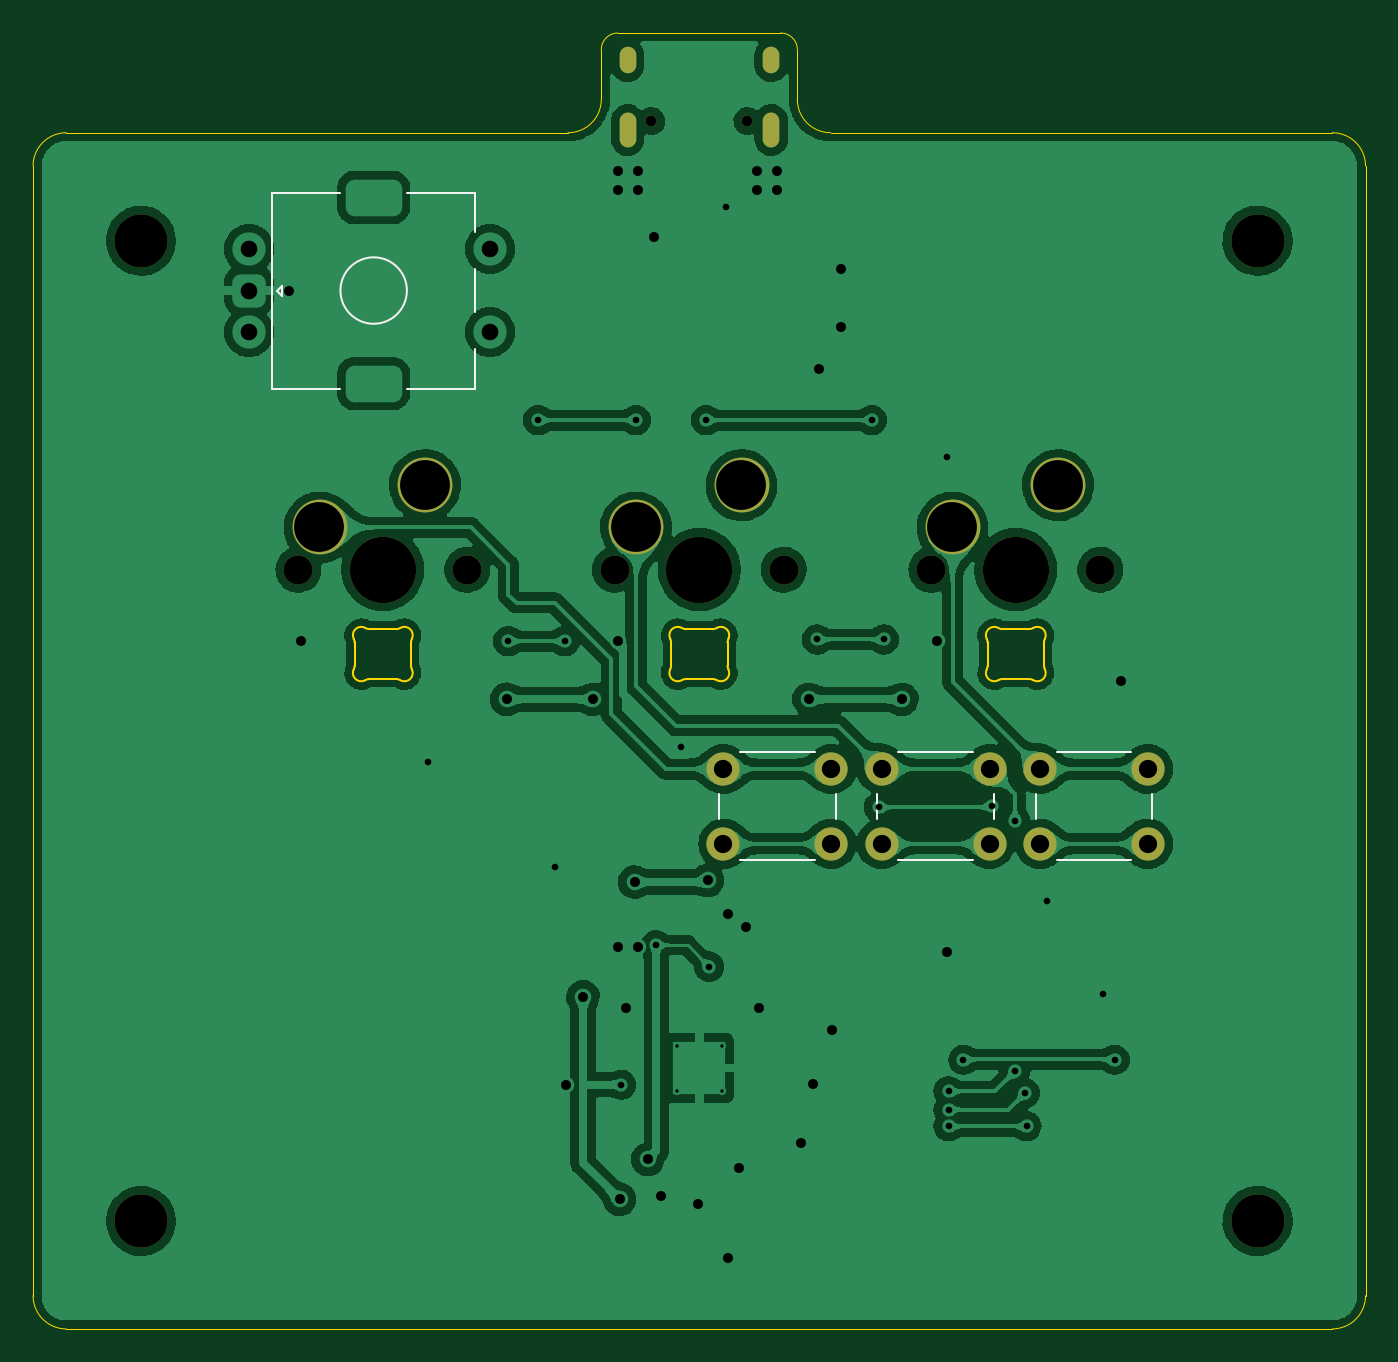
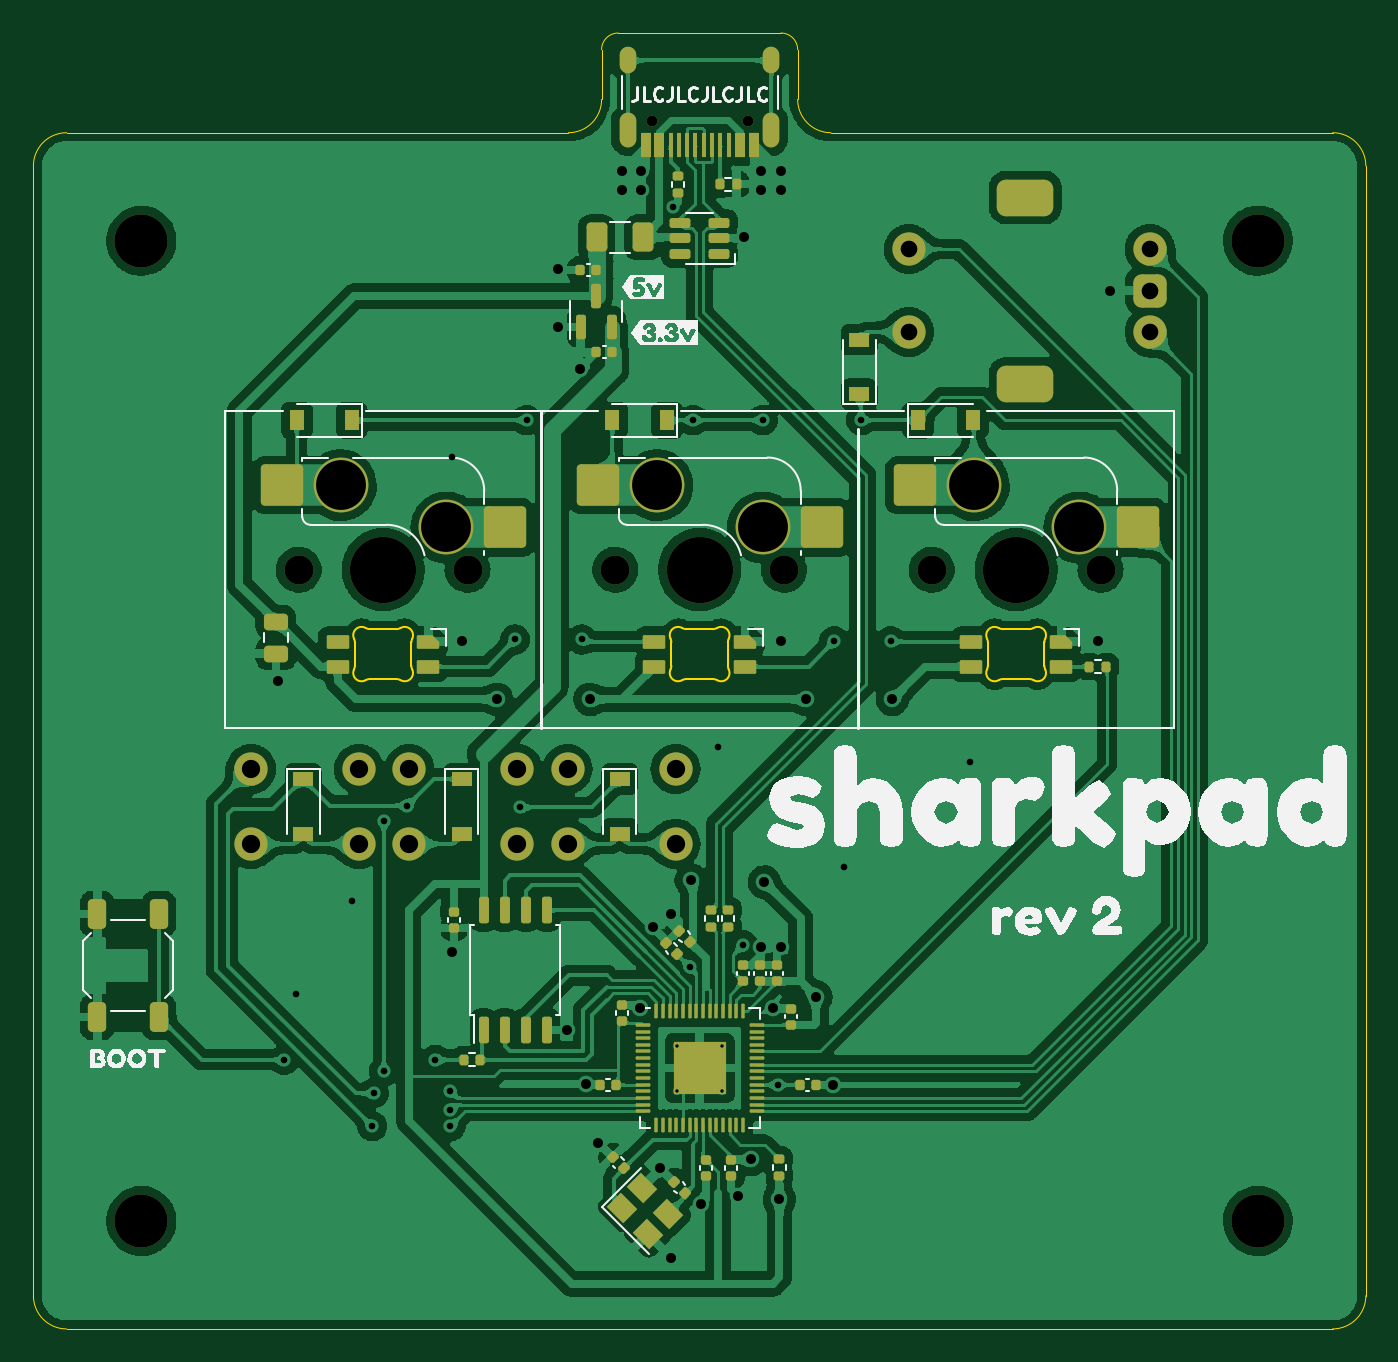
Circuit board: 11 layer files. Board 80.2 x 78.0 mm.
- bottom_copper: sharkpad rev2-CuBottom.gbr (553840 bytes)
- top_copper: sharkpad rev2-CuTop.gbr (310721 bytes)
- outline: sharkpad rev2-EdgeCuts.gbr (5043 bytes)
- bottom_mask: sharkpad rev2-MaskBottom.gbr (11384 bytes)
- top_mask: sharkpad rev2-MaskTop.gbr (1903 bytes)
- drill: sharkpad rev2-NPTH.drl (770 bytes)
- drill: sharkpad rev2-PTH.drl (2573 bytes)
- paste: sharkpad rev2-PasteBottom.gbr (13811 bytes)
- paste: sharkpad rev2-PasteTop.gbr (460 bytes)
- bottom_silk: sharkpad rev2-SilkBottom.gbr (46620 bytes)
- top_silk: sharkpad rev2-SilkTop.gbr (3212 bytes)

=== bottom_copper: sharkpad rev2-CuBottom.gbr (553840 bytes, source omitted) ===
=== top_copper: sharkpad rev2-CuTop.gbr (310721 bytes, source omitted) ===
=== outline: sharkpad rev2-EdgeCuts.gbr ===
%TF.GenerationSoftware,KiCad,Pcbnew,(6.0.9)*%
%TF.CreationDate,2022-12-06T02:01:01+08:00*%
%TF.ProjectId,sharkpad rev2,73686172-6b70-4616-9420-726576322e6b,rev?*%
%TF.SameCoordinates,Original*%
%TF.FileFunction,Profile,NP*%
%FSLAX46Y46*%
G04 Gerber Fmt 4.6, Leading zero omitted, Abs format (unit mm)*
G04 Created by KiCad (PCBNEW (6.0.9)) date 2022-12-06 02:01:01*
%MOMM*%
%LPD*%
G01*
G04 APERTURE LIST*
%TA.AperFunction,Profile*%
%ADD10C,0.038100*%
%TD*%
%TA.AperFunction,Profile*%
%ADD11C,0.100000*%
%TD*%
G04 APERTURE END LIST*
D10*
X76000000Y-61900000D02*
X106200000Y-61900000D01*
X120000000Y-59900000D02*
X120000000Y-56900000D01*
X76000000Y-61900000D02*
G75*
G03*
X74000000Y-63900000I0J-2000000D01*
G01*
X111860000Y-55900000D02*
X109200000Y-55900000D01*
X106200000Y-61900000D02*
G75*
G03*
X108200000Y-59900000I0J2000000D01*
G01*
X120000000Y-59900000D02*
G75*
G03*
X122000000Y-61900000I2000000J0D01*
G01*
X76000000Y-133900000D02*
X152200000Y-133900000D01*
X120000000Y-56900000D02*
G75*
G03*
X119000000Y-55900000I-1000000J0D01*
G01*
X154200000Y-131900000D02*
X154200000Y-63900000D01*
X152200000Y-133900000D02*
G75*
G03*
X154200000Y-131900000I0J2000000D01*
G01*
X108200000Y-59900000D02*
X108200000Y-56900000D01*
X109200000Y-55900000D02*
G75*
G03*
X108200000Y-56900000I0J-1000000D01*
G01*
X74000000Y-63900000D02*
X74000000Y-131900000D01*
X152200000Y-61900000D02*
X122000000Y-61900000D01*
X154200000Y-63900000D02*
G75*
G03*
X152200000Y-61900000I-2000000J0D01*
G01*
X111860000Y-55900000D02*
X119000000Y-55900000D01*
X74000000Y-131900000D02*
G75*
G03*
X76000000Y-133900000I2000000J0D01*
G01*
D11*
%TO.C,LED2*%
X115799999Y-92577159D02*
X115799999Y-93982843D01*
X114894452Y-94780000D02*
X113305547Y-94780000D01*
X113305548Y-91780001D02*
X114894452Y-91780001D01*
X112400001Y-93982843D02*
X112400001Y-92577159D01*
X113053289Y-91711702D02*
G75*
G03*
X113305548Y-91780001I252261J431712D01*
G01*
X115799999Y-93982843D02*
G75*
G03*
X115849484Y-94199721I499990J-2D01*
G01*
X114894452Y-91780001D02*
G75*
G03*
X115146710Y-91711702I-3J500009D01*
G01*
X112350517Y-94199722D02*
G75*
G03*
X112400001Y-93982844I-450937J216972D01*
G01*
X115849484Y-92360281D02*
G75*
G03*
X115799999Y-92577158I450505J-216876D01*
G01*
X113053291Y-91711699D02*
G75*
G03*
X112350516Y-92360282I-252261J-431701D01*
G01*
X112400012Y-92577159D02*
G75*
G03*
X112350516Y-92360281I-500512J-141D01*
G01*
X115146711Y-94848300D02*
G75*
G03*
X114894453Y-94780001I-252261J-431710D01*
G01*
X112350516Y-94199721D02*
G75*
G03*
X113053289Y-94848299I450514J-216879D01*
G01*
X113305547Y-94780000D02*
G75*
G03*
X113053289Y-94848299I3J-500010D01*
G01*
X115146711Y-94848300D02*
G75*
G03*
X115849484Y-94199721I252258J431701D01*
G01*
X115849484Y-92360281D02*
G75*
G03*
X115146711Y-91711704I-450515J216877D01*
G01*
%TO.C,LED1*%
X134849999Y-92577159D02*
X134849999Y-93982843D01*
X133944452Y-94780000D02*
X132355547Y-94780000D01*
X132355548Y-91780001D02*
X133944452Y-91780001D01*
X131450001Y-93982843D02*
X131450001Y-92577159D01*
X132103291Y-91711699D02*
G75*
G03*
X131400516Y-92360282I-252261J-431701D01*
G01*
X131400517Y-94199722D02*
G75*
G03*
X131450001Y-93982844I-450937J216972D01*
G01*
X131450012Y-92577159D02*
G75*
G03*
X131400516Y-92360281I-500512J-141D01*
G01*
X134196711Y-94848300D02*
G75*
G03*
X133944453Y-94780001I-252261J-431710D01*
G01*
X133944452Y-91780001D02*
G75*
G03*
X134196710Y-91711702I-3J500009D01*
G01*
X134196711Y-94848300D02*
G75*
G03*
X134899484Y-94199721I252258J431701D01*
G01*
X134899484Y-92360281D02*
G75*
G03*
X134849999Y-92577158I450505J-216876D01*
G01*
X134849999Y-93982843D02*
G75*
G03*
X134899484Y-94199721I499990J-2D01*
G01*
X132103289Y-91711702D02*
G75*
G03*
X132355548Y-91780001I252261J431712D01*
G01*
X131400516Y-94199721D02*
G75*
G03*
X132103289Y-94848299I450514J-216879D01*
G01*
X134899484Y-92360281D02*
G75*
G03*
X134196711Y-91711704I-450515J216877D01*
G01*
X132355547Y-94780000D02*
G75*
G03*
X132103289Y-94848299I3J-500010D01*
G01*
%TO.C,LED3*%
X93350001Y-93982843D02*
X93350001Y-92577159D01*
X94255548Y-91780001D02*
X95844452Y-91780001D01*
X95844452Y-94780000D02*
X94255547Y-94780000D01*
X96749999Y-92577159D02*
X96749999Y-93982843D01*
X96096711Y-94848300D02*
G75*
G03*
X96799484Y-94199721I252258J431701D01*
G01*
X93300516Y-94199721D02*
G75*
G03*
X94003289Y-94848299I450514J-216879D01*
G01*
X94255547Y-94780000D02*
G75*
G03*
X94003289Y-94848299I3J-500010D01*
G01*
X96799484Y-92360281D02*
G75*
G03*
X96096711Y-91711704I-450515J216877D01*
G01*
X95844452Y-91780001D02*
G75*
G03*
X96096710Y-91711702I-3J500009D01*
G01*
X93350012Y-92577159D02*
G75*
G03*
X93300516Y-92360281I-500512J-141D01*
G01*
X96749999Y-93982843D02*
G75*
G03*
X96799484Y-94199721I499990J-2D01*
G01*
X94003291Y-91711699D02*
G75*
G03*
X93300516Y-92360282I-252261J-431701D01*
G01*
X94003289Y-91711702D02*
G75*
G03*
X94255548Y-91780001I252261J431712D01*
G01*
X96096711Y-94848300D02*
G75*
G03*
X95844453Y-94780001I-252261J-431710D01*
G01*
X93300517Y-94199722D02*
G75*
G03*
X93350001Y-93982844I-450937J216972D01*
G01*
X96799484Y-92360281D02*
G75*
G03*
X96749999Y-92577158I450505J-216876D01*
G01*
%TD*%
M02*

=== bottom_mask: sharkpad rev2-MaskBottom.gbr (11384 bytes, source omitted) ===
=== top_mask: sharkpad rev2-MaskTop.gbr ===
%TF.GenerationSoftware,KiCad,Pcbnew,(6.0.9)*%
%TF.CreationDate,2022-12-06T02:01:01+08:00*%
%TF.ProjectId,sharkpad rev2,73686172-6b70-4616-9420-726576322e6b,rev?*%
%TF.SameCoordinates,Original*%
%TF.FileFunction,Soldermask,Top*%
%TF.FilePolarity,Negative*%
%FSLAX46Y46*%
G04 Gerber Fmt 4.6, Leading zero omitted, Abs format (unit mm)*
G04 Created by KiCad (PCBNEW (6.0.9)) date 2022-12-06 02:01:01*
%MOMM*%
%LPD*%
G01*
G04 APERTURE LIST*
%ADD10C,3.200000*%
%ADD11C,2.000000*%
%ADD12C,0.650000*%
%ADD13O,1.000000X1.600000*%
%ADD14O,1.000000X2.100000*%
%ADD15C,3.987800*%
%ADD16C,1.750000*%
%ADD17C,3.300000*%
G04 APERTURE END LIST*
D10*
%TO.C,REF\u002A\u002A*%
X80500000Y-68400000D03*
%TD*%
D11*
%TO.C,SW2*%
X141100000Y-100200000D03*
X134600000Y-100200000D03*
X134600000Y-104700000D03*
X141100000Y-104700000D03*
%TD*%
D10*
%TO.C,REF\u002A\u002A*%
X147700000Y-68400000D03*
%TD*%
%TO.C,REF\u002A\u002A*%
X80500000Y-127400000D03*
%TD*%
%TO.C,REF\u002A\u002A*%
X147700000Y-127400000D03*
%TD*%
D11*
%TO.C,SW4*%
X115550000Y-100200000D03*
X122050000Y-100200000D03*
X115550000Y-104700000D03*
X122050000Y-104700000D03*
%TD*%
%TO.C,SW3*%
X125075000Y-100200000D03*
X131575000Y-100200000D03*
X131575000Y-104700000D03*
X125075000Y-104700000D03*
%TD*%
D12*
%TO.C,J1*%
X116990000Y-61200000D03*
X111210000Y-61200000D03*
D13*
X109780000Y-57550000D03*
D14*
X118420000Y-61730000D03*
X109780000Y-61730000D03*
D13*
X118420000Y-57550000D03*
%TD*%
D15*
%TO.C,SW6*%
X114100000Y-88200000D03*
D16*
X119180000Y-88200000D03*
X109020000Y-88200000D03*
D17*
X110290000Y-85660000D03*
X116640000Y-83120000D03*
%TD*%
D15*
%TO.C,SW7*%
X95050000Y-88200000D03*
D16*
X100130000Y-88200000D03*
X89970000Y-88200000D03*
D17*
X91240000Y-85660000D03*
X97590000Y-83120000D03*
%TD*%
D16*
%TO.C,SW5*%
X128070000Y-88200000D03*
D15*
X133150000Y-88200000D03*
D16*
X138230000Y-88200000D03*
D17*
X129340000Y-85660000D03*
X135690000Y-83120000D03*
%TD*%
M02*

=== drill: sharkpad rev2-NPTH.drl ===
M48
; DRILL file {KiCad (6.0.9)} date Tue Dec  6 02:01:01 2022
; FORMAT={-:-/ absolute / inch / decimal}
; #@! TF.CreationDate,2022-12-06T02:01:01+08:00
; #@! TF.GenerationSoftware,Kicad,Pcbnew,(6.0.9)
; #@! TF.FileFunction,NonPlated,1,2,NPTH
FMAT,2
INCH
; #@! TA.AperFunction,NonPlated,NPTH,ComponentDrill
T1C0.0256
; #@! TA.AperFunction,NonPlated,NPTH,ComponentDrill
T2C0.0689
; #@! TA.AperFunction,NonPlated,NPTH,ComponentDrill
T3C0.1260
; #@! TA.AperFunction,NonPlated,NPTH,ComponentDrill
T4C0.1570
%
G90
G05
T1
X4.3783Y-2.4094
X4.6059Y-2.4094
T2
X3.5421Y-3.4724
X3.9421Y-3.4724
X4.2921Y-3.4724
X4.6921Y-3.4724
X5.0421Y-3.4724
X5.4421Y-3.4724
T3
X3.1693Y-2.6929
X3.1693Y-5.0157
X5.815Y-2.6929
X5.815Y-5.0157
T4
X3.7421Y-3.4724
X4.4921Y-3.4724
X5.2421Y-3.4724
T0
M30

=== drill: sharkpad rev2-PTH.drl ===
M48
; DRILL file {KiCad (6.0.9)} date Tue Dec  6 02:01:01 2022
; FORMAT={-:-/ absolute / inch / decimal}
; #@! TF.CreationDate,2022-12-06T02:01:01+08:00
; #@! TF.GenerationSoftware,Kicad,Pcbnew,(6.0.9)
; #@! TF.FileFunction,Plated,1,2,PTH
FMAT,2
INCH
; #@! TA.AperFunction,Plated,PTH,ComponentDrill
T1C0.0079
; #@! TA.AperFunction,Plated,PTH,ViaDrill
T2C0.0157
; #@! TA.AperFunction,Plated,PTH,ViaDrill
T3C0.0236
; #@! TA.AperFunction,Plated,PTH,ComponentDrill
T4C0.0236
; #@! TA.AperFunction,Plated,PTH,ComponentDrill
T5C0.0394
; #@! TA.AperFunction,Plated,PTH,ComponentDrill
T6C0.0433
; #@! TA.AperFunction,Plated,PTH,ComponentDrill
T7C0.0591
; #@! TA.AperFunction,Plated,PTH,ComponentDrill
T8C0.1181
%
G90
G05
T1
X4.439Y-4.6004
X4.439Y-4.7067
X4.5453Y-4.6004
X4.5453Y-4.7067
T2
X3.8504Y-3.9291
X4.0394Y-3.6417
X4.1102Y-3.1181
X4.1496Y-4.1772
X4.1732Y-3.6417
X4.3071Y-4.6929
X4.3425Y-3.1181
X4.3898Y-4.3622
X4.4488Y-3.8937
X4.5079Y-3.1181
X4.5157Y-4.4134
X4.5551Y-2.6142
X4.7717Y-3.6378
X4.9016Y-3.1181
X4.9173Y-4.0354
X4.9291Y-3.6378
X5.0787Y-3.2047
X5.0827Y-4.7087
X5.0827Y-4.752
X5.0827Y-4.7913
X5.1181Y-4.6339
X5.185Y-4.0315
X5.2402Y-4.0669
X5.2402Y-4.6614
X5.2638Y-4.7126
X5.2677Y-4.7913
X5.315Y-4.2569
X5.4488Y-4.4774
X5.4764Y-4.6339
T3
X3.5197Y-2.811
X3.5472Y-3.6417
X4.0354Y-3.7795
X4.1772Y-4.6929
X4.2165Y-4.4843
X4.2402Y-3.7795
X4.2992Y-2.5285
X4.2992Y-2.5728
X4.2992Y-3.6417
X4.2992Y-4.3661
X4.3031Y-4.9646
X4.3189Y-4.5118
X4.3386Y-4.2126
X4.3465Y-2.5276
X4.3465Y-2.5719
X4.3465Y-4.3661
X4.3701Y-4.8701
X4.3858Y-2.685
X4.4016Y-4.9567
X4.4882Y-4.9764
X4.5118Y-4.2087
X4.5591Y-4.2874
X4.5591Y-5.1024
X4.5866Y-4.8898
X4.6024Y-4.3189
X4.6299Y-2.5285
X4.6299Y-2.5728
X4.6339Y-4.5118
X4.6772Y-2.5276
X4.6772Y-2.5719
X4.7323Y-4.8307
X4.752Y-3.7795
X4.7612Y-4.6903
X4.7756Y-2.9961
X4.8071Y-4.563
X4.8268Y-2.7598
X4.8268Y-2.8976
X4.9724Y-3.7795
X5.0551Y-3.6417
X5.0787Y-4.378
X5.4921Y-3.7362
T5
X3.4252Y-2.7126
X3.4252Y-2.811
X3.4252Y-2.9094
X3.9961Y-2.7126
X3.9961Y-2.9094
T6
X4.5492Y-3.9449
X4.5492Y-4.122
X4.8051Y-3.9449
X4.8051Y-4.122
X4.9242Y-3.9449
X4.9242Y-4.122
X5.1801Y-3.9449
X5.1801Y-4.122
X5.2992Y-3.9449
X5.2992Y-4.122
X5.5551Y-3.9449
X5.5551Y-4.122
T8
X3.5921Y-3.3724
X3.8421Y-3.2724
X4.3421Y-3.3724
X4.5921Y-3.2724
X5.0921Y-3.3724
X5.3421Y-3.2724
T4
G00X4.322Y-2.2539
M15
G01X4.322Y-2.2776
M16
G05
G00X4.322Y-2.4087
M15
G01X4.322Y-2.452
M16
G05
G00X4.6622Y-2.2539
M15
G01X4.6622Y-2.2776
M16
G05
G00X4.6622Y-2.4087
M15
G01X4.6622Y-2.452
M16
G05
T7
G00X3.6949Y-2.5906
M15
G01X3.7461Y-2.5906
M16
G05
G00X3.6949Y-3.0315
M15
G01X3.7461Y-3.0315
M16
G05
T0
M30

=== paste: sharkpad rev2-PasteBottom.gbr (13811 bytes, source omitted) ===
=== paste: sharkpad rev2-PasteTop.gbr ===
%TF.GenerationSoftware,KiCad,Pcbnew,(6.0.9)*%
%TF.CreationDate,2022-12-06T02:01:01+08:00*%
%TF.ProjectId,sharkpad rev2,73686172-6b70-4616-9420-726576322e6b,rev?*%
%TF.SameCoordinates,Original*%
%TF.FileFunction,Paste,Top*%
%TF.FilePolarity,Positive*%
%FSLAX46Y46*%
G04 Gerber Fmt 4.6, Leading zero omitted, Abs format (unit mm)*
G04 Created by KiCad (PCBNEW (6.0.9)) date 2022-12-06 02:01:01*
%MOMM*%
%LPD*%
G01*
G04 APERTURE LIST*
G04 APERTURE END LIST*
M02*

=== bottom_silk: sharkpad rev2-SilkBottom.gbr (46620 bytes, source omitted) ===
=== top_silk: sharkpad rev2-SilkTop.gbr ===
%TF.GenerationSoftware,KiCad,Pcbnew,(6.0.9)*%
%TF.CreationDate,2022-12-06T02:01:01+08:00*%
%TF.ProjectId,sharkpad rev2,73686172-6b70-4616-9420-726576322e6b,rev?*%
%TF.SameCoordinates,Original*%
%TF.FileFunction,Legend,Top*%
%TF.FilePolarity,Positive*%
%FSLAX46Y46*%
G04 Gerber Fmt 4.6, Leading zero omitted, Abs format (unit mm)*
G04 Created by KiCad (PCBNEW (6.0.9)) date 2022-12-06 02:01:01*
%MOMM*%
%LPD*%
G01*
G04 APERTURE LIST*
%ADD10C,0.120000*%
%ADD11C,3.200000*%
%ADD12C,2.000000*%
%ADD13C,0.650000*%
%ADD14O,1.000000X1.600000*%
%ADD15O,1.000000X2.100000*%
%ADD16C,3.987800*%
%ADD17C,1.750000*%
%ADD18C,3.300000*%
G04 APERTURE END LIST*
D10*
%TO.C,SW1*%
X100600000Y-70100000D02*
X100600000Y-72700000D01*
X88400000Y-65500000D02*
X88400000Y-77300000D01*
X100600000Y-77300000D02*
X96500000Y-77300000D01*
X89000000Y-71700000D02*
X88700000Y-71400000D01*
X96500000Y-65500000D02*
X100600000Y-65500000D01*
X89000000Y-71100000D02*
X89000000Y-71700000D01*
X88700000Y-71400000D02*
X89000000Y-71100000D01*
X92500000Y-65500000D02*
X88400000Y-65500000D01*
X100600000Y-74900000D02*
X100600000Y-77300000D01*
X100600000Y-65500000D02*
X100600000Y-67900000D01*
X92500000Y-77300000D02*
X88400000Y-77300000D01*
X96500000Y-71400000D02*
G75*
G03*
X96500000Y-71400000I-2000000J0D01*
G01*
%TO.C,SW2*%
X141350000Y-103200000D02*
X141350000Y-101700000D01*
X135600000Y-105700000D02*
X140100000Y-105700000D01*
X140100000Y-99200000D02*
X135600000Y-99200000D01*
X134350000Y-101700000D02*
X134350000Y-103200000D01*
%TO.C,SW4*%
X116550000Y-105700000D02*
X121050000Y-105700000D01*
X122300000Y-103200000D02*
X122300000Y-101700000D01*
X115300000Y-101700000D02*
X115300000Y-103200000D01*
X121050000Y-99200000D02*
X116550000Y-99200000D01*
%TO.C,SW3*%
X130575000Y-99200000D02*
X126075000Y-99200000D01*
X124825000Y-101700000D02*
X124825000Y-103200000D01*
X126075000Y-105700000D02*
X130575000Y-105700000D01*
X131825000Y-103200000D02*
X131825000Y-101700000D01*
%TD*%
%LPC*%
D11*
%TO.C,REF\u002A\u002A*%
X80500000Y-68400000D03*
%TD*%
D12*
%TO.C,SW2*%
X141100000Y-100200000D03*
X134600000Y-100200000D03*
X134600000Y-104700000D03*
X141100000Y-104700000D03*
%TD*%
D11*
%TO.C,REF\u002A\u002A*%
X147700000Y-68400000D03*
%TD*%
%TO.C,REF\u002A\u002A*%
X80500000Y-127400000D03*
%TD*%
%TO.C,REF\u002A\u002A*%
X147700000Y-127400000D03*
%TD*%
D12*
%TO.C,SW4*%
X115550000Y-100200000D03*
X122050000Y-100200000D03*
X115550000Y-104700000D03*
X122050000Y-104700000D03*
%TD*%
%TO.C,SW3*%
X125075000Y-100200000D03*
X131575000Y-100200000D03*
X131575000Y-104700000D03*
X125075000Y-104700000D03*
%TD*%
D13*
%TO.C,J1*%
X116990000Y-61200000D03*
X111210000Y-61200000D03*
D14*
X109780000Y-57550000D03*
D15*
X118420000Y-61730000D03*
X109780000Y-61730000D03*
D14*
X118420000Y-57550000D03*
%TD*%
D16*
%TO.C,SW6*%
X114100000Y-88200000D03*
D17*
X119180000Y-88200000D03*
X109020000Y-88200000D03*
D18*
X110290000Y-85660000D03*
X116640000Y-83120000D03*
%TD*%
D16*
%TO.C,SW7*%
X95050000Y-88200000D03*
D17*
X100130000Y-88200000D03*
X89970000Y-88200000D03*
D18*
X91240000Y-85660000D03*
X97590000Y-83120000D03*
%TD*%
D17*
%TO.C,SW5*%
X128070000Y-88200000D03*
D16*
X133150000Y-88200000D03*
D17*
X138230000Y-88200000D03*
D18*
X129340000Y-85660000D03*
X135690000Y-83120000D03*
%TD*%
M02*

